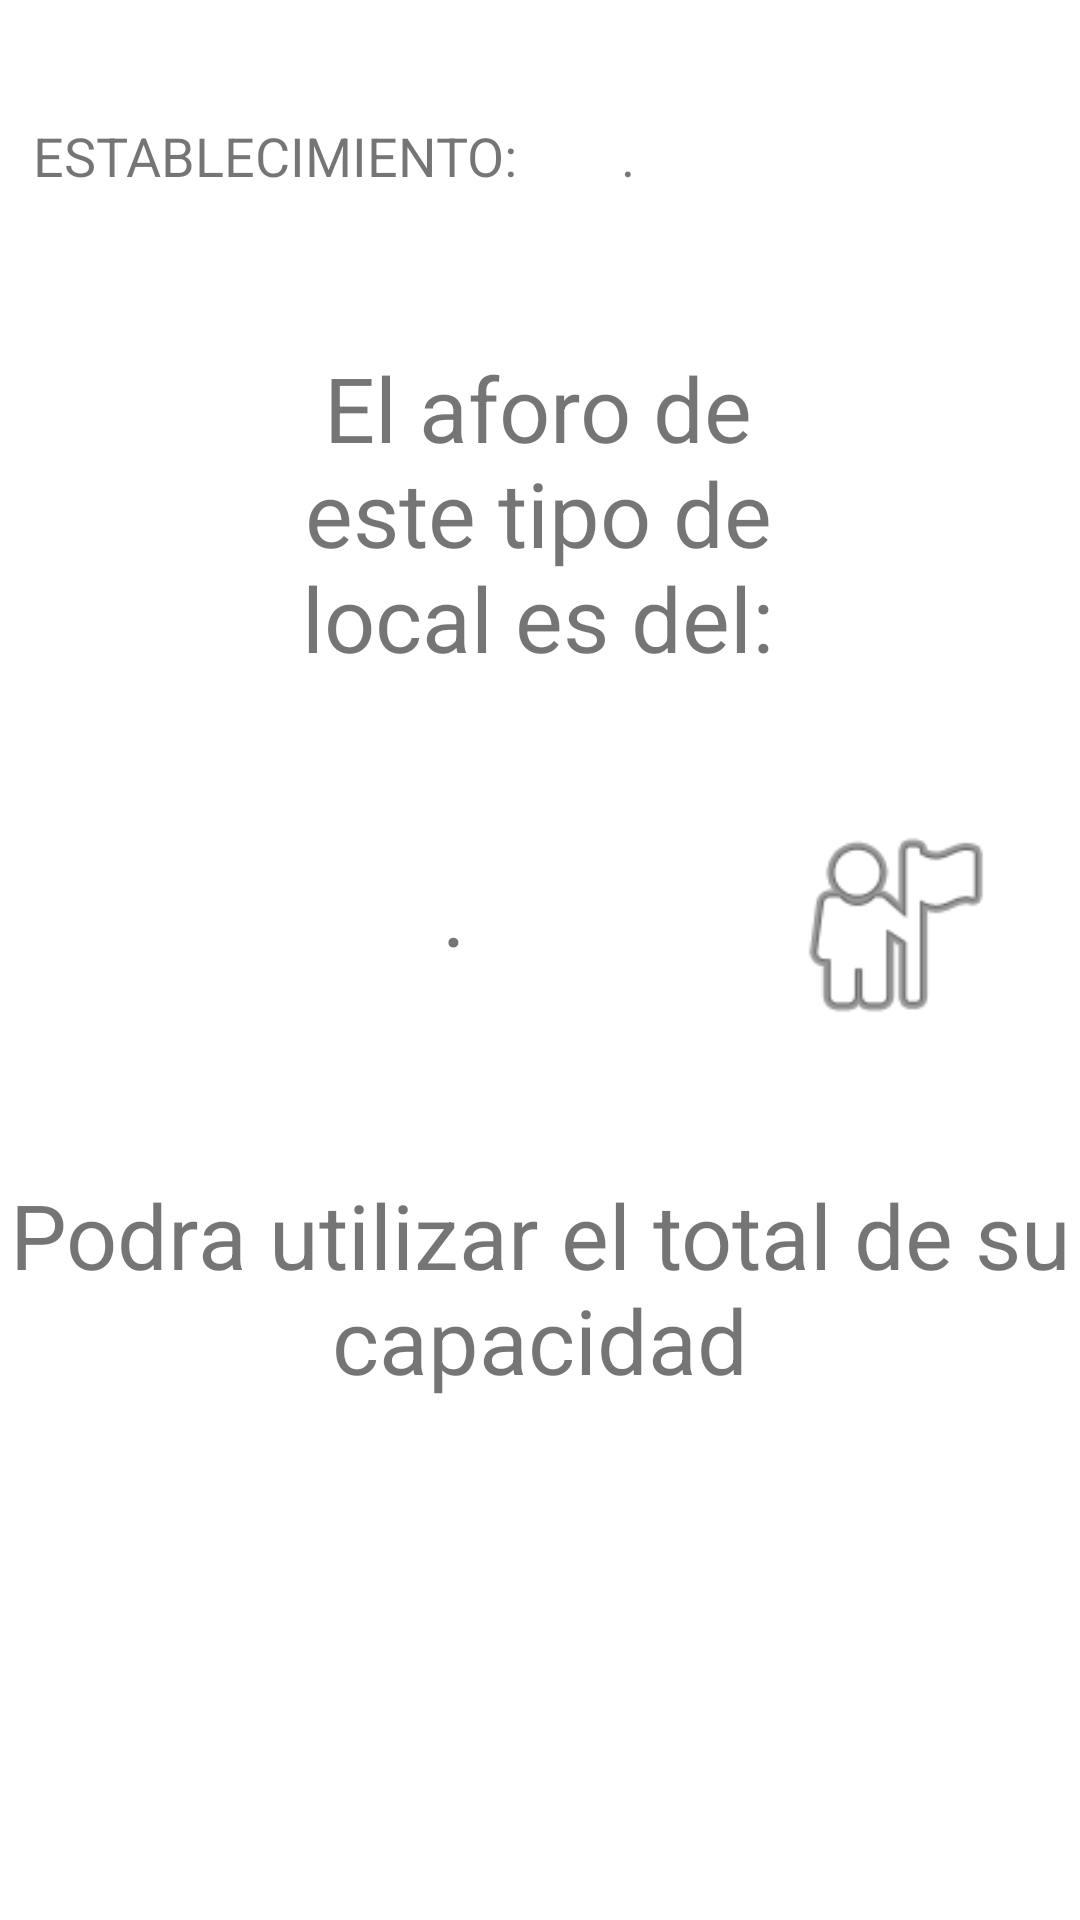

The Android layout XML behind this screen, and the referenced resources:
<!-- AndroidManifest.xml: application theme Theme.HelperCapacity -->
<!-- res/layout/activity_consultar_aforo.xml -->
<?xml version="1.0" encoding="utf-8"?>
<androidx.constraintlayout.widget.ConstraintLayout xmlns:android="http://schemas.android.com/apk/res/android"
    xmlns:app="http://schemas.android.com/apk/res-auto"
    xmlns:tools="http://schemas.android.com/tools"
    android:layout_width="match_parent"
    android:layout_height="match_parent"
    tools:context=".view.activity_consultar_aforo">

    <TextView
        android:id="@+id/textViewTipoEstablecimiento"
        android:layout_width="153dp"
        android:layout_height="31dp"
        android:text="."
        android:textSize="18sp"
        app:layout_constraintBottom_toBottomOf="parent"
        app:layout_constraintEnd_toEndOf="parent"
        app:layout_constraintHorizontal_bias="1.0"
        app:layout_constraintStart_toStartOf="parent"
        app:layout_constraintTop_toTopOf="parent"
        app:layout_constraintVertical_bias="0.065" />

    <TextView
        android:id="@+id/textViewTipoEstablecimiento2"
        android:layout_width="196dp"
        android:layout_height="31dp"
        android:text="ESTABLECIMIENTO:"
        android:textSize="18sp"
        app:layout_constraintBottom_toBottomOf="parent"
        app:layout_constraintEnd_toStartOf="@+id/textViewTipoEstablecimiento"
        app:layout_constraintHorizontal_bias="1.0"
        app:layout_constraintStart_toStartOf="parent"
        app:layout_constraintTop_toTopOf="parent"
        app:layout_constraintVertical_bias="0.065" />

    <TextView
        android:id="@+id/textViewTxt"
        android:layout_width="185dp"
        android:layout_height="131dp"
        android:text="El aforo de este tipo de local es del:"
        android:gravity="center"
        android:textSize="30sp"
        app:layout_constraintBottom_toBottomOf="parent"
        app:layout_constraintEnd_toEndOf="parent"
        app:layout_constraintHorizontal_bias="0.498"
        app:layout_constraintStart_toStartOf="parent"
        app:layout_constraintTop_toTopOf="parent"
        app:layout_constraintVertical_bias="0.207" />

    <TextView
        android:id="@+id/textViewAforo"
        android:layout_width="wrap_content"
        android:layout_height="wrap_content"
        android:text="."
        android:textSize="30sp"
        app:layout_constraintBottom_toBottomOf="parent"
        app:layout_constraintEnd_toEndOf="parent"
        app:layout_constraintHorizontal_bias="0.419"
        app:layout_constraintStart_toStartOf="parent"
        app:layout_constraintTop_toTopOf="parent"
        app:layout_constraintVertical_bias="0.473" />

    <TextView
        android:id="@+id/textViewCapacidadTotal"
        android:layout_width="wrap_content"
        android:layout_height="wrap_content"
        android:gravity="center"
        android:text="Podra utilizar el total de su capacidad"
        android:textSize="30sp"
        app:layout_constraintBottom_toBottomOf="parent"
        app:layout_constraintEnd_toEndOf="parent"
        app:layout_constraintHorizontal_bias="0.0"
        app:layout_constraintStart_toStartOf="parent"
        app:layout_constraintTop_toTopOf="parent"
        app:layout_constraintVertical_bias="0.693" />

    <ImageView
        android:id="@+id/imageView"
        android:layout_width="77dp"
        android:layout_height="82dp"
        app:layout_constraintBottom_toBottomOf="parent"
        app:layout_constraintEnd_toEndOf="parent"
        app:layout_constraintHorizontal_bias="0.916"
        app:layout_constraintStart_toStartOf="parent"
        app:layout_constraintTop_toTopOf="parent"
        app:layout_constraintVertical_bias="0.479"
        app:srcCompat="@android:drawable/ic_menu_myplaces" />

</androidx.constraintlayout.widget.ConstraintLayout>
<!-- resources referenced by this layout -->
<resources>
  <style name="Theme.HelperCapacity" parent="Theme.MaterialComponents.DayNight.NoActionBar">
          
          <item name="colorPrimary">@color/purple_500</item>
          <item name="colorPrimaryVariant">@color/purple_700</item>
          <item name="colorOnPrimary">@color/white</item>
          
          <item name="colorSecondary">@color/teal_200</item>
          <item name="colorSecondaryVariant">@color/teal_700</item>
          <item name="colorOnSecondary">@color/black</item>
          
          <item name="android:statusBarColor" tools:targetApi="l">?attr/colorPrimaryVariant</item>
          
      </style>
  <!-- not gathered from this repository: default colours our renderer supplied (Android Studio template values) -->
  <color name="purple_500">#FF6200EE</color>
  <color name="purple_700">#FF3700B3</color>
  <color name="teal_200">#FF03DAC5</color>
  <color name="teal_700">#FF018786</color>
  <color name="black">#FF000000</color>
  <color name="white">#FFFFFFFF</color>
</resources>
